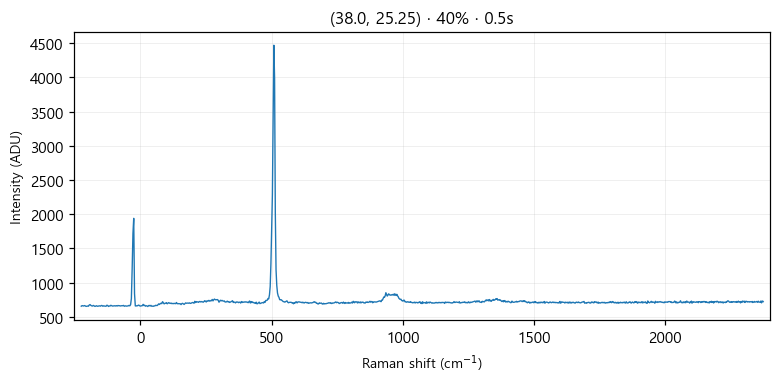

Values plotted in this chart, from the file beside it:
# laser_power_pct, 40
# exposure_time, 0.5
# laser_nm, 532
# mode, single
pixel, raman_shift_cm-1, wavelength_nm, intensity
0, -225, 525.7, 656
1, -221.9, 525.8, 664
2, -218.9, 525.9, 661
3, -215.8, 526, 659
4, -212.7, 526.1, 665
5, -209.7, 526.2, 660
6, -206.6, 526.2, 653
7, -203.5, 526.3, 655
8, -200.5, 526.4, 658
9, -197.4, 526.5, 656
10, -194.4, 526.6, 674
11, -191.3, 526.7, 679
12, -188.3, 526.7, 667
13, -185.2, 526.8, 661
14, -182.1, 526.9, 658
15, -179.1, 527, 667
16, -176, 527.1, 661
17, -173, 527.2, 653
18, -169.9, 527.3, 657
19, -166.9, 527.3, 663
20, -163.9, 527.4, 655
21, -160.8, 527.5, 656
22, -157.8, 527.6, 660
23, -154.7, 527.7, 661
24, -151.7, 527.8, 656
25, -148.6, 527.8, 666
26, -145.6, 527.9, 665
27, -142.6, 528, 655
28, -139.5, 528.1, 662
29, -136.5, 528.2, 658
30, -133.5, 528.3, 657
31, -130.4, 528.4, 655
32, -127.4, 528.4, 670
33, -124.4, 528.5, 666
34, -121.3, 528.6, 652
35, -118.3, 528.7, 660
36, -115.3, 528.8, 658
37, -112.3, 528.9, 669
38, -109.2, 528.9, 663
39, -106.2, 529, 658
40, -103.2, 529.1, 659
41, -100.2, 529.2, 660
42, -97.17, 529.3, 662
43, -94.15, 529.4, 659
44, -91.13, 529.5, 664
45, -88.12, 529.5, 658
46, -85.1, 529.6, 666
47, -82.09, 529.7, 663
48, -79.08, 529.8, 663
49, -76.07, 529.9, 659
50, -73.06, 530, 662
51, -70.05, 530, 663
52, -67.04, 530.1, 663
53, -64.03, 530.2, 667
54, -61.03, 530.3, 655
55, -58.03, 530.4, 661
... 968 more rows
